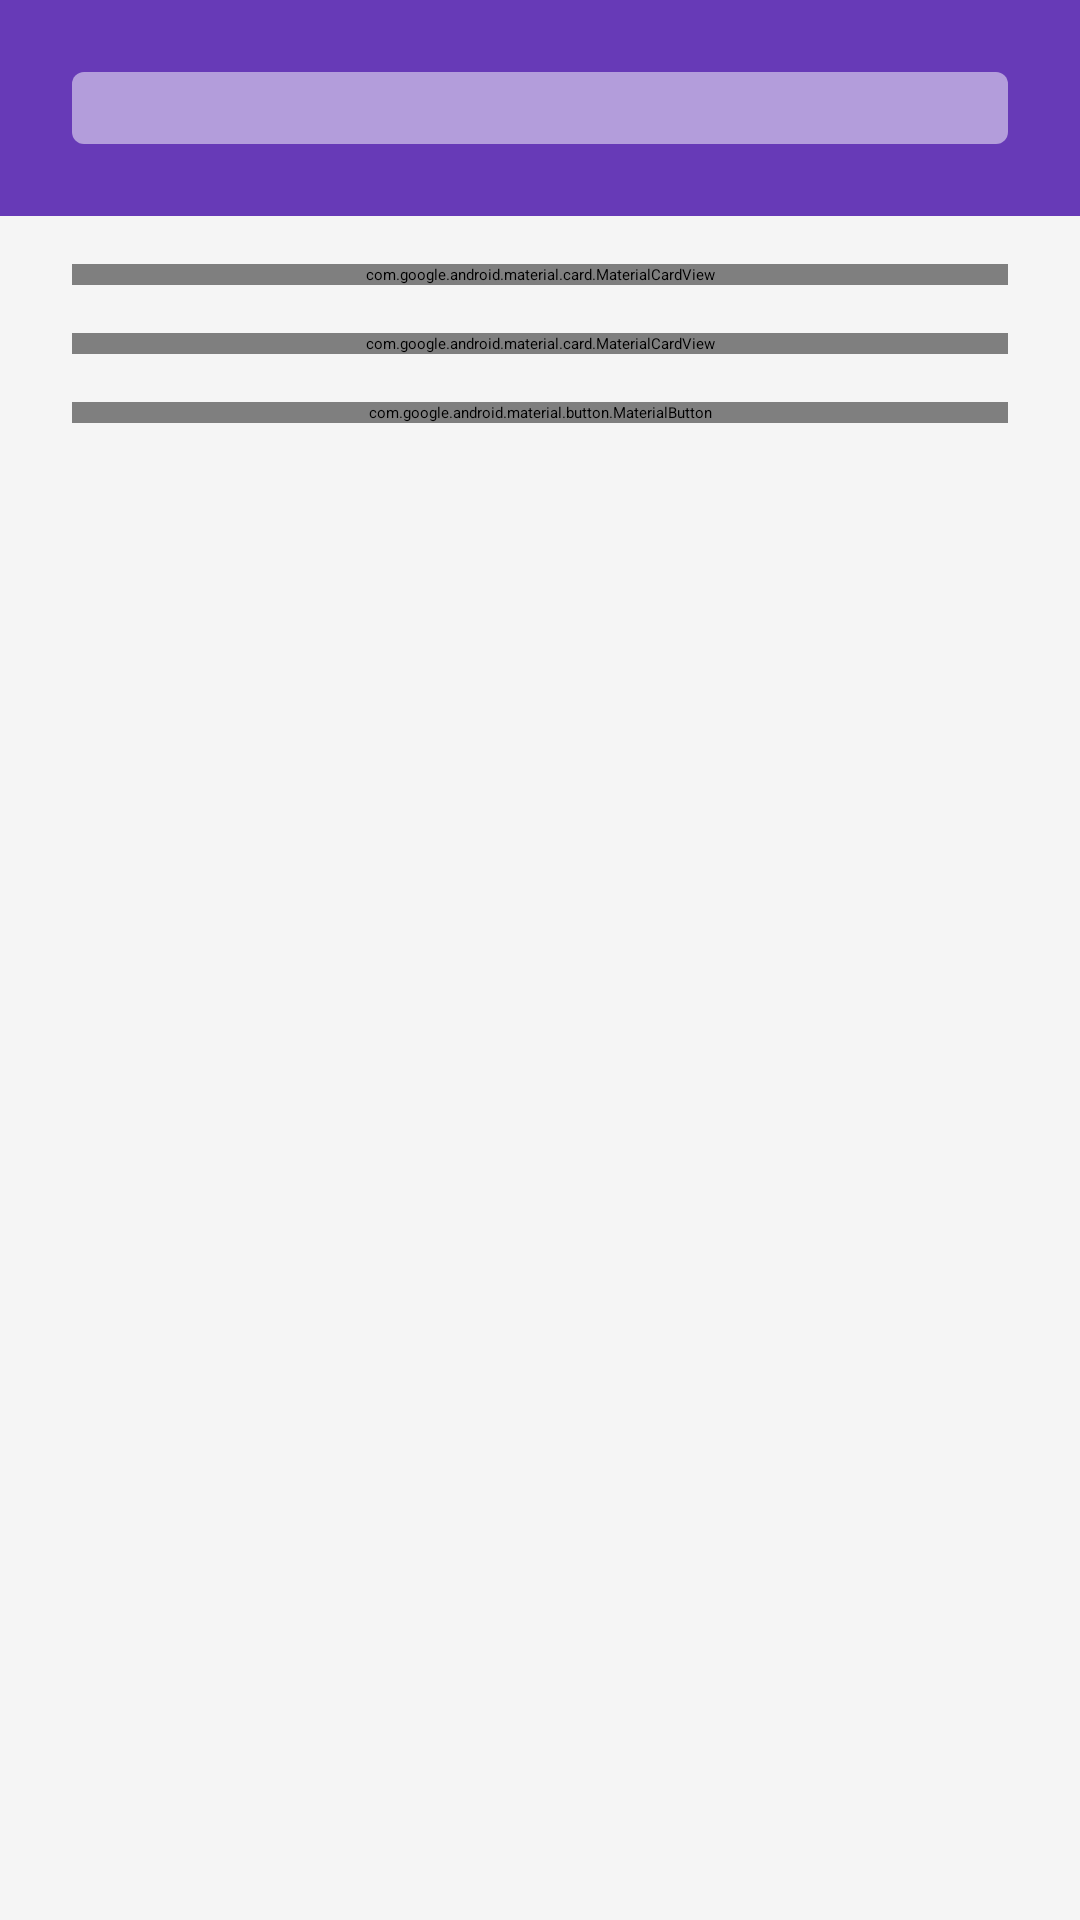

Layout XML and referenced resources for this Android screen:
<!-- AndroidManifest.xml: application theme Theme.Gometry -->
<!-- res/layout/activity_quiz.xml -->
<?xml version="1.0" encoding="utf-8"?>
<ScrollView
    xmlns:android="http://schemas.android.com/apk/res/android"
    xmlns:app="http://schemas.android.com/apk/res-auto"
    xmlns:tools="http://schemas.android.com/tools"
    android:layout_width="match_parent"
    android:layout_height="match_parent"
    android:background="@color/gray_100"
    android:overScrollMode="never"
    android:scrollbars="none"
    android:fillViewport="true"
    tools:context=".ui.quiz.QuizActivity">
    <androidx.constraintlayout.widget.ConstraintLayout
        android:layout_width="match_parent"
        android:layout_height="wrap_content"
        android:paddingBottom="24dp"
        android:clipToPadding="false">
        <androidx.constraintlayout.widget.ConstraintLayout
            android:id="@+id/cl_progressbar"
            android:layout_width="0dp"
            android:layout_height="wrap_content"
            android:padding="24dp"
            android:background="@color/purple_500"
            app:layout_constraintTop_toTopOf="parent"
            app:layout_constraintStart_toStartOf="parent"
            app:layout_constraintEnd_toEndOf="parent">
            <ProgressBar
                style="?android:attr/progressBarStyleHorizontal"
                android:id="@+id/progress_horizontal"
                android:layout_width="0dp"
                android:layout_height="24dp"
                android:progressDrawable="@drawable/progress_background"
                app:layout_constraintStart_toStartOf="parent"
                app:layout_constraintEnd_toEndOf="parent"
                app:layout_constraintTop_toTopOf="parent"
                app:layout_constraintBottom_toBottomOf="parent"/>
        </androidx.constraintlayout.widget.ConstraintLayout>
        <com.google.android.material.card.MaterialCardView
            android:id="@+id/cl_image"
            android:layout_width="0dp"
            android:layout_height="wrap_content"
            android:layout_marginTop="16dp"
            android:layout_marginHorizontal="24dp"
            app:cardCornerRadius="4dp"
            app:layout_constraintTop_toBottomOf="@id/cl_progressbar"
            app:layout_constraintStart_toStartOf="parent"
            app:layout_constraintEnd_toEndOf="parent">
            <ImageView
                android:id="@+id/iv_image"
                android:layout_width="match_parent"
                android:layout_height="wrap_content"
                android:scaleType="fitCenter"
                android:adjustViewBounds="true"
                android:contentDescription="@string/app_name"
                tools:src="@drawable/dummy_geometry" />
        </com.google.android.material.card.MaterialCardView>
        <com.google.android.material.card.MaterialCardView
            android:id="@+id/cl_question"
            android:layout_width="0dp"
            android:layout_height="wrap_content"
            android:layout_marginTop="16dp"
            android:layout_marginHorizontal="24dp"
            android:background="@color/white"
            app:cardCornerRadius="4dp"
            app:layout_constraintStart_toStartOf="parent"
            app:layout_constraintEnd_toEndOf="parent"
            app:layout_constraintTop_toBottomOf="@id/cl_image">
            <com.google.android.material.textview.MaterialTextView
                android:id="@+id/tv_question"
                android:layout_width="match_parent"
                android:layout_height="wrap_content"
                android:paddingHorizontal="24dp"
                android:paddingVertical="16dp"
                android:textSize="16sp"
                android:textColor="@color/gray_800"
                app:layout_constraintStart_toStartOf="parent"
                app:layout_constraintEnd_toEndOf="parent"
                app:layout_constraintTop_toTopOf="parent"
                app:layout_constraintBottom_toBottomOf="parent"
                tools:text="@string/dummy_theory" />
        </com.google.android.material.card.MaterialCardView>
        <androidx.recyclerview.widget.RecyclerView
            android:id="@+id/rv_option"
            android:layout_width="0dp"
            android:layout_height="wrap_content"
            android:layout_marginTop="16dp"
            android:layout_marginHorizontal="24dp"
            android:layout_marginBottom="12dp"
            android:clipToPadding="false"
            android:nestedScrollingEnabled="false"
            android:overScrollMode="never"
            app:layout_constraintEnd_toEndOf="parent"
            app:layout_constraintStart_toStartOf="parent"
            app:layout_constraintTop_toBottomOf="@+id/cl_question"
            tools:itemCount="4"
            tools:listitem="@layout/item_option" />
        <com.google.android.material.button.MaterialButton
            android:id="@+id/btnAction"
            android:layout_width="0dp"
            android:layout_height="wrap_content"
            android:layout_marginHorizontal="24dp"
            android:text="@string/check"
            app:layout_constraintTop_toBottomOf="@id/rv_option"
            app:layout_constraintStart_toStartOf="parent"
            app:layout_constraintEnd_toEndOf="parent" />
        <ProgressBar
            android:id="@+id/progress_circular"
            android:layout_width="wrap_content"
            android:layout_height="wrap_content"
            android:indeterminateTint="@color/purple_500"
            app:layout_constraintStart_toStartOf="parent"
            app:layout_constraintEnd_toEndOf="parent"
            app:layout_constraintBottom_toBottomOf="parent"
            app:layout_constraintTop_toTopOf="parent"/>
    </androidx.constraintlayout.widget.ConstraintLayout>
</ScrollView>
<!-- res/layout/item_option.xml (included above) -->
<?xml version="1.0" encoding="utf-8"?>
<androidx.constraintlayout.widget.ConstraintLayout
    xmlns:android="http://schemas.android.com/apk/res/android"
    xmlns:tools="http://schemas.android.com/tools"
    xmlns:app="http://schemas.android.com/apk/res-auto"
    android:layout_width="match_parent"
    android:layout_height="wrap_content"
    android:layout_marginBottom="12dp"
    app:cardCornerRadius="4dp"
    android:background="@color/white">
    <com.google.android.material.textview.MaterialTextView
        android:id="@+id/tv_option"
        android:layout_width="match_parent"
        android:layout_height="wrap_content"
        android:padding="16dp"
        tools:text="@tools:sample/full_names"
        android:textSize="16sp"
        app:layout_constraintStart_toStartOf="parent"
        app:layout_constraintEnd_toEndOf="parent"
        app:layout_constraintTop_toTopOf="parent"
        app:layout_constraintBottom_toBottomOf="parent"/>
</androidx.constraintlayout.widget.ConstraintLayout>
<!-- resources referenced by this layout -->
<resources>
  <color name="gray_100">#FFF5F5F5</color>
  <color name="gray_800">#FF424242</color>
  <color name="purple_500">#FF673AB7</color>
  <color name="white">#FFFFFFFF</color>
  <!-- drawable dummy_geometry: webp bitmap (drawable, 8130 bytes) -->
  <!-- drawable progress_background (drawable) -->
  <?xml version="1.0" encoding="utf-8"?>
  <layer-list xmlns:android="http://schemas.android.com/apk/res/android">
  
      <item android:id="@android:id/background">
          <shape android:shape="rectangle" >
              <corners android:radius="4dp"/>
              <solid android:color="@color/purple_200"/>
          </shape>
      </item>
      <item android:id="@android:id/progress">
          <scale android:scaleWidth="100%">
              <shape android:shape="rectangle">
                  <corners android:radius="4dp"/>
                  <solid android:color="@color/purple_500"/>
              </shape>
          </scale>
      </item>
  </layer-list>
  <string name="app_name">GOMetry</string>
  <string name="check">Periksa</string>
  <string name="dummy_theory">Lorem ipsum dolor sit amet, consectetur adipiscing elit, sed do eiusmod tempor incididunt ut labore et dolore magna aliqua.</string>
  <color name="purple_200">#FFB39DDB</color>
</resources>
